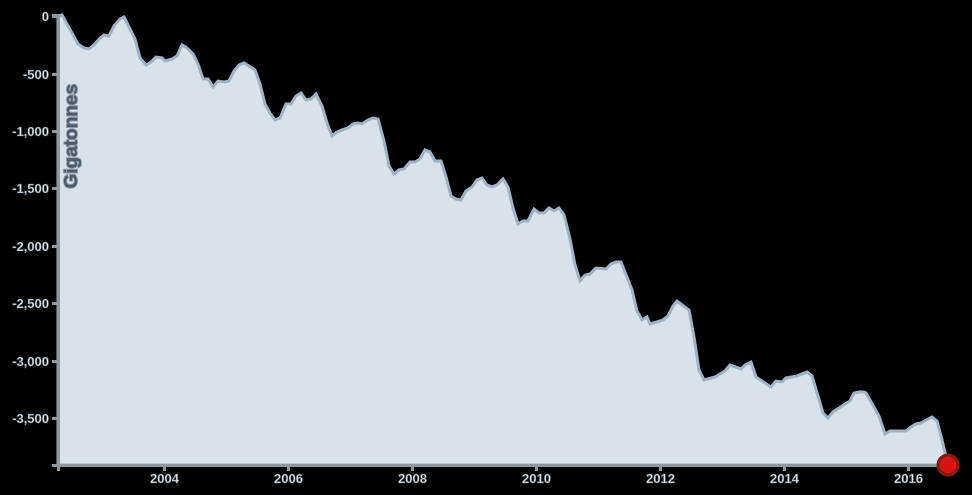
D3 v4 page, settled after 360 driven frames (6 s of simulated time); the page loaded 1 data file(s).



var svg = d3.select("svg"),
    margin = {top: 20, right: 20, bottom: 30, left: 50},
    width = +svg.attr("width") - margin.left - margin.right,
    height = +svg.attr("height") - margin.top - margin.bottom,
    g = svg.append("g").attr("transform", "translate(" + margin.left + "," + margin.top + ")");

//var year = d3.timeFormat("%Y");

function leapYear(year) {
    return ((year % 4 == 0) && (year % 100 != 0)) || (year % 400 == 0);
};

function convertDecimalDate(decimalDate) {
    var year = parseInt(decimalDate);
    var reminder = decimalDate - year;
    var daysPerYear = leapYear(year) ? 366 : 365;
    var miliseconds = reminder * daysPerYear * 24 * 60 * 60 * 1000;
    var yearDate = new Date(year, 0, 1);
    return new Date(yearDate.getTime() + miliseconds);
}

var x = d3.scaleTime()
    .rangeRound([0, width]);

var y = d3.scaleLinear()
    .rangeRound([height, 0]);

var area = d3.area()
    .x(function(d) { return x(d.date); })
    .y1(function(d) { return y(d.mass); });

d3.tsv("greenland_mass_200204_201608.tsv", function(d) {
  d.date = convertDecimalDate(d.date);
  d.mass = +d.mass;
  return d;
}, function(error, data) {
  if (error) throw error;

  x.domain(d3.extent(data, function(d) { return d.date; }));
  y.domain([d3.min(data, function(d) { return d.mass; }), d3.max(data, function(d) { return d.mass; })]);
  area.y0(height);

  g.append("path")
      .datum(data)
      .attr("class", "line")
      .attr("fill", "#dae2e9")
      .attr("d", area);

  g.append("g")
      .attr("transform", "translate(0," + height + ")")
      .call(d3.axisBottom(x))
      .attr("class", "axis")
      .append("circle")
        .attr("cx", width)
        .attr("cy", 0)
        .attr("r", 10)
        .attr("class", "circle");

  g.append("g")
      .call(d3.axisLeft(y))
      .attr("class", "axis")
      .append("text")
        .attr("class", "text")
        .attr("transform", "rotate(-90)")
        .attr("y", 6)
        .attr("x", -69)
        .attr("dy", "0.71em")
        .attr("text-anchor", "end")
        .text("Gigatonnes");
});



### data: greenland_mass_200204_201608.tsv
date	mass
2002	0
2002	11.47
2003	-245.3
2003	-273.2
2003	-282.8
2003	-248.5
2003	-185.6
2003	-166.6
2003	-172.2
2003	-80.73
2003	-27.69
2003	-1.96
2004	-197.4
2004	-363.6
2004	-420.4
2004	-398.4
2004	-357.7
2004	-365.6
2004	-388.4
2004	-375.2
2004	-346.5
2004	-252.7
2004	-272.2
2004	-327.9
2005	-411.9
2005	-544.7
2005	-542.7
2005	-616.8
2005	-564.8
2005	-574.9
2005	-567.3
2005	-474.6
2005	-426.6
2005	-407.3
2005	-432.9
2005	-469.4
2006	-588.5
2006	-762.8
2006	-845.6
2006	-900.7
2006	-887.1
2006	-763.8
2006	-760.8
2006	-695.2
2006	-665.1
2006	-729.5
2006	-717.8
2006	-678.5
2007	-782
2007	-933.5
2007	-1039
2007	-1007
2007	-988
2007	-975.9
2007	-939.9
2007	-928.8
2007	-939.9
2007	-906.2
2007	-886.2
2007	-892.7
... 96 more rows